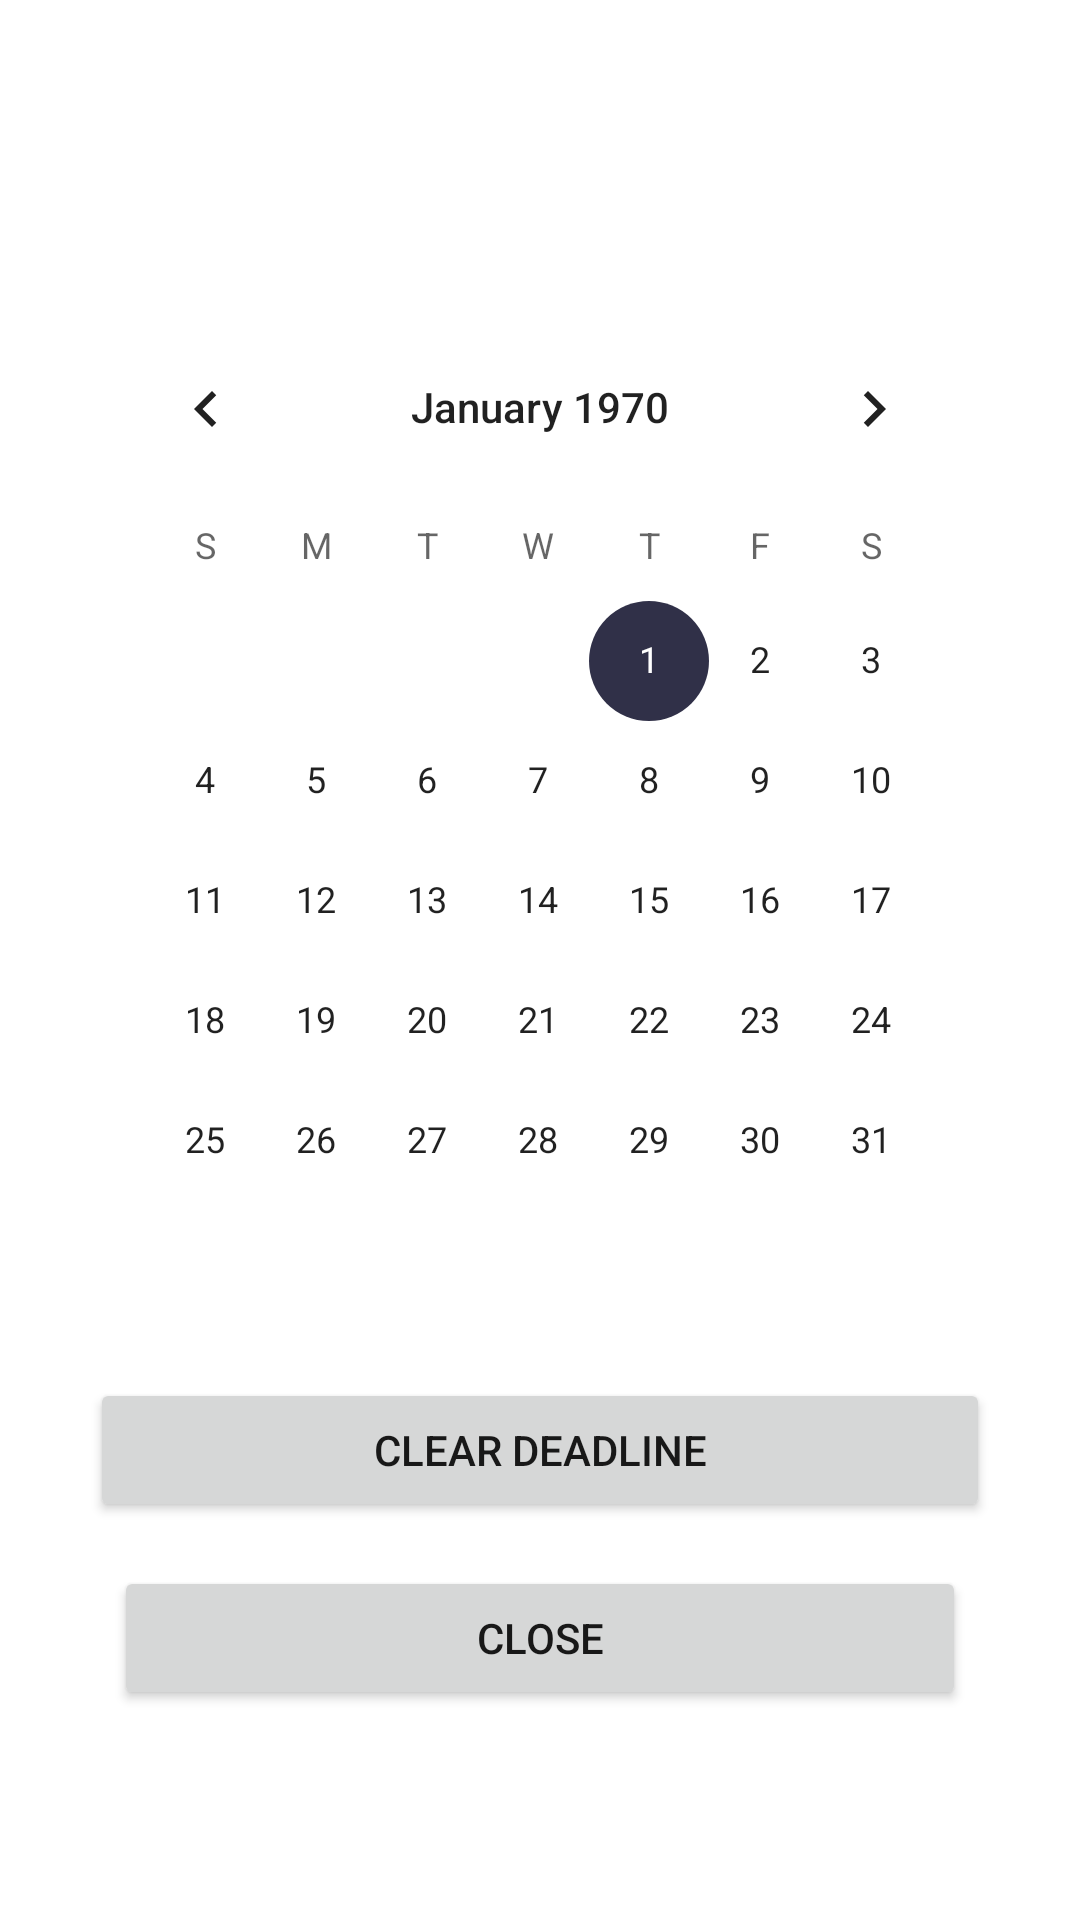

Android layout source for this screen:
<!-- AndroidManifest.xml: application theme AppTheme -->
<!-- res/layout/task_settings_deadline_popup.xml -->
<?xml version="1.0" encoding="utf-8"?>
<android.support.constraint.ConstraintLayout xmlns:android="http://schemas.android.com/apk/res/android"
                                             xmlns:app="http://schemas.android.com/apk/res-auto" android:layout_width="match_parent"
                                             android:layout_height="match_parent">

    <android.support.constraint.ConstraintLayout
            android:layout_width="300dp" android:layout_height="500dp" app:layout_constraintTop_toTopOf="parent"
            app:layout_constraintStart_toStartOf="parent" app:layout_constraintBottom_toBottomOf="parent"
            android:layout_marginBottom="16dp" android:layout_marginEnd="16dp"
            app:layout_constraintEnd_toEndOf="parent" android:layout_marginTop="16dp" android:layout_marginStart="16dp">
        <LinearLayout
                android:orientation="vertical"
                android:layout_width="match_parent"
                android:layout_height="match_parent">
            <LinearLayout
                    android:orientation="horizontal"
                    android:layout_width="match_parent"
                    android:layout_height="wrap_content">
                <TextView
                        android:text="@string/DEADLINE_TEXT"
                        android:layout_width="wrap_content"
                        android:layout_height="wrap_content" android:id="@+id/SettingsDeadlineTitleTextView"
                        android:layout_weight="1"
                        android:gravity="center" android:textSize="24sp" android:textColor="@android:color/white"/>
            </LinearLayout>
            <LinearLayout
                    android:orientation="horizontal"
                    android:layout_width="match_parent"
                    android:layout_height="wrap_content">
                <CalendarView
                        android:layout_width="wrap_content"
                        android:layout_height="wrap_content" android:id="@+id/DeadlineCalendarView"
                        android:layout_weight="1"/>
            </LinearLayout>
            <LinearLayout
                    android:orientation="horizontal"
                    android:layout_width="match_parent"
                    android:layout_height="wrap_content">
                <TextView
                        android:layout_width="wrap_content"
                        android:layout_height="wrap_content" android:id="@+id/CurrentDeadlineTextView"
                        android:layout_weight="1" android:textColor="@android:color/white" android:gravity="center"
                        android:textSize="14sp"/>
            </LinearLayout>
            <LinearLayout
                    android:orientation="horizontal"
                    android:layout_width="match_parent"
                    android:layout_height="wrap_content">
                <Button
                        android:text="@string/CLEAR_DEADLINE_TEXT"
                        android:layout_width="wrap_content"
                        android:layout_height="wrap_content" android:id="@+id/ClearDeadlineButton"
                        android:layout_weight="1"/>
            </LinearLayout>
        </LinearLayout>
        <Button
                android:text="@string/CANCEL_BUTTON_STRING"
                android:layout_width="match_parent"
                android:layout_height="wrap_content" android:id="@+id/closeDeadlineButton"
                app:layout_constraintEnd_toEndOf="parent" android:layout_marginEnd="8dp"
                app:layout_constraintStart_toStartOf="parent" android:layout_marginStart="8dp"
                app:layout_constraintBottom_toBottomOf="parent"/>
    </android.support.constraint.ConstraintLayout>
</android.support.constraint.ConstraintLayout>
<!-- resources referenced by this layout -->
<resources>
  <string name="CANCEL_BUTTON_STRING">Close</string>
  <string name="CLEAR_DEADLINE_TEXT">Clear Deadline</string>
  <string name="DEADLINE_TEXT">Deadline</string>
  <style name="AppTheme" parent="Theme.AppCompat.Light.NoActionBar">
          
          <item name="colorPrimary">@color/colorPrimaryOld</item>
          <item name="colorPrimaryDark">@color/colorPrimaryDark</item>
          <item name="colorAccent">@color/colorAccent</item>
          <item name="android:windowBackground">@color/colorPrimary</item>
          <item name="android:textColor">@color/colorTextSelect</item>
      </style>
  <color name="colorPrimaryOld">#306090</color>
  <color name="colorPrimaryDark">#184878</color>
  <color name="colorAccent">#303048</color>
  <color name="colorPrimary">#FFFFFF</color>&gt;
  <color name="colorTextSelect">#181818</color>
</resources>
